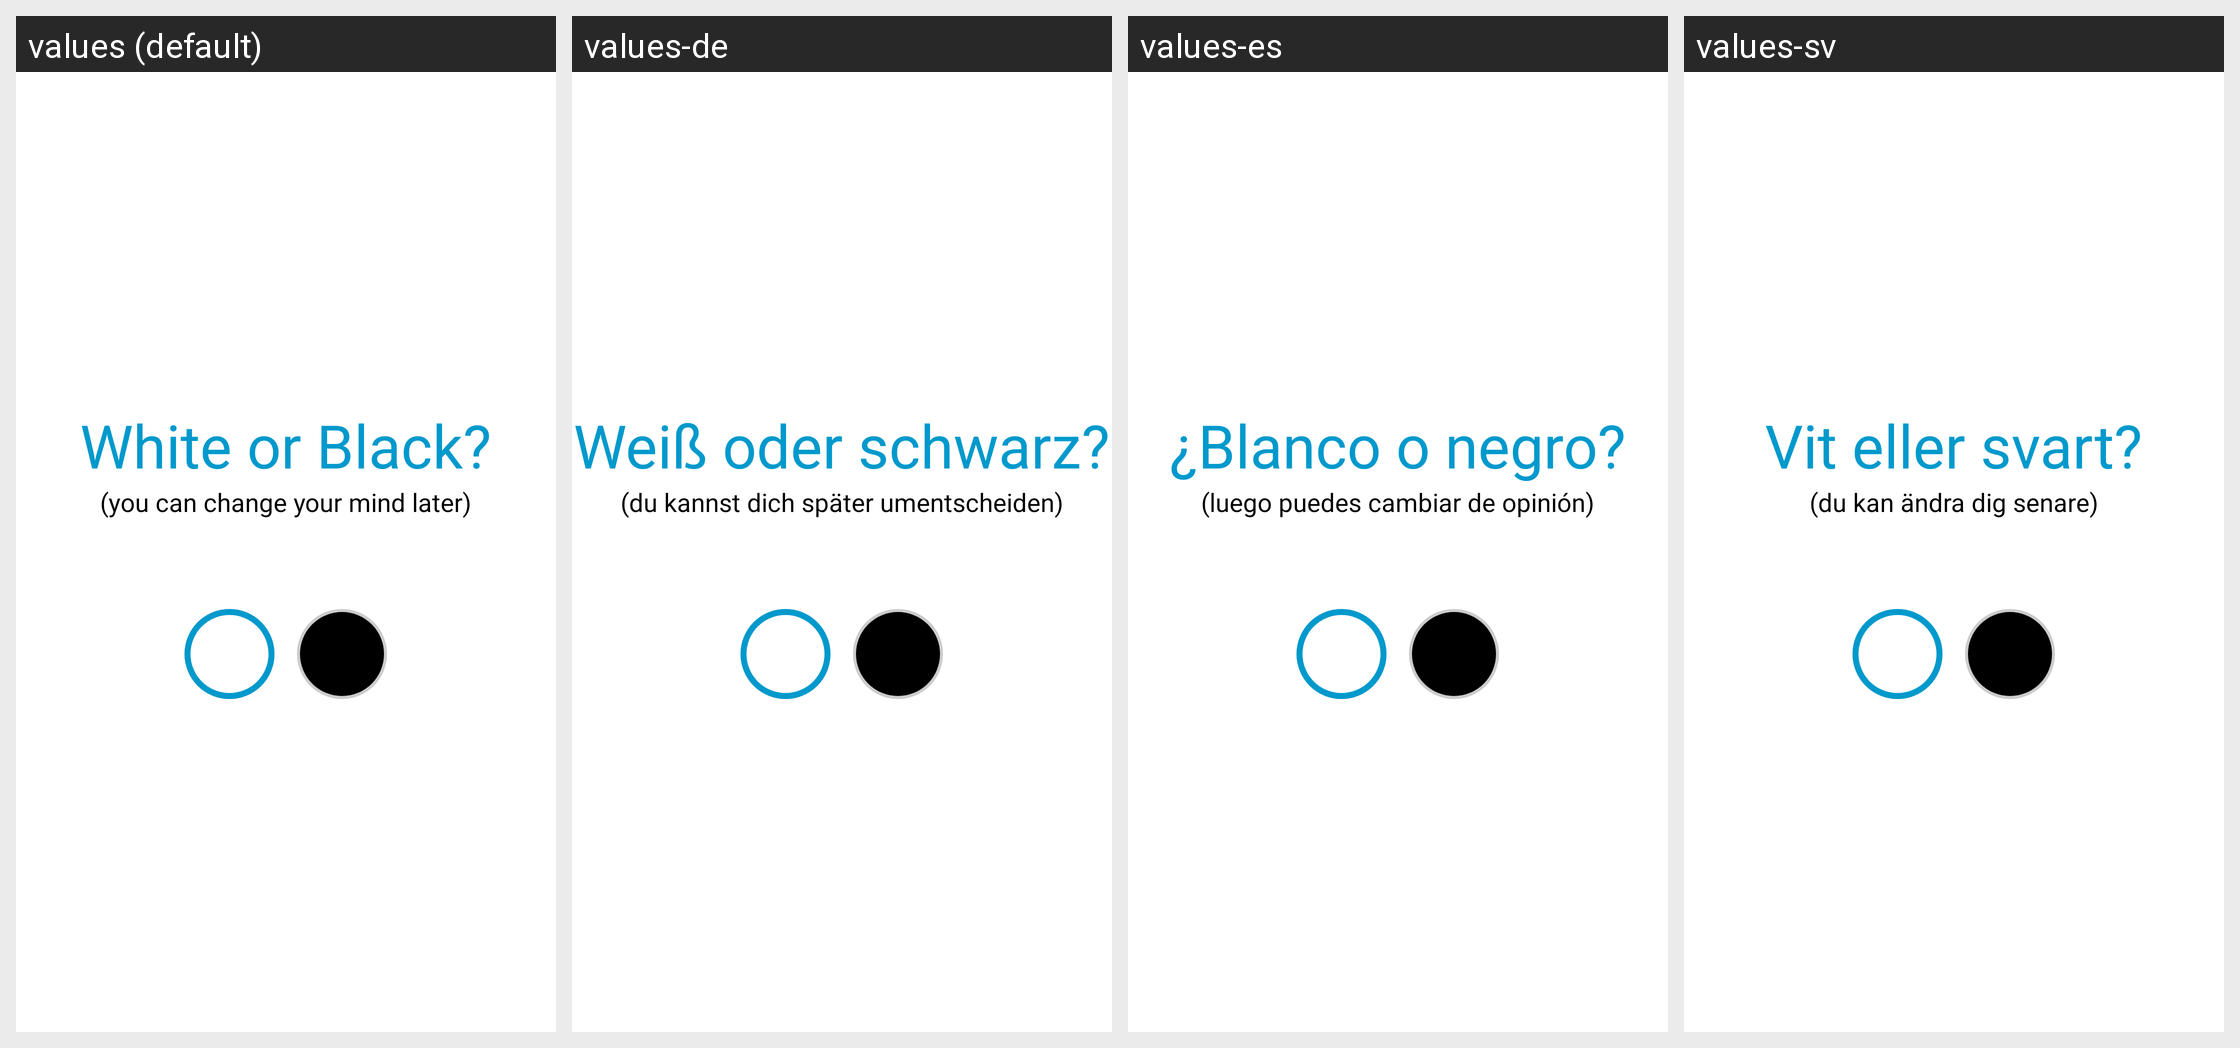

Strings drawn on this Android screen and how each of the app's shown locales translates them:
Android screen res/layout/first_use_color_choose.xml rendered under 4 locales, left to right: values (default), values-de, values-es, values-sv. Device: Nexus 5 (rendered at 1080×1920; each locale shown at half size, 540×960, under a caption strip naming it); theme Theme.MaterialComponents.DayNight.NoActionBar.
Other locales in the repository, not shown: values-ar, values-fr, values-he, values-it, values-iw, values-ja, values-ko, values-nl, values-pt, values-ru, values-zh-rCN, values-zh-rTW.
Strings drawn on this screen, with the default value and each locale's value (text and hints the layout hard-codes, and strings that could not be matched under every locale, appear in the picture but are not listed):

first_use_color_choose_title
  values: White or Black?
  values-de: Weiß oder schwarz?
  values-es: ¿Blanco o negro?
  values-sv: Vit eller svart?

first_use_color_choose_comment
  values: (you can change your mind later)
  values-de: (du kannst dich später umentscheiden)
  values-es: (luego puedes cambiar de opinión)
  values-sv: (du kan ändra dig senare)
